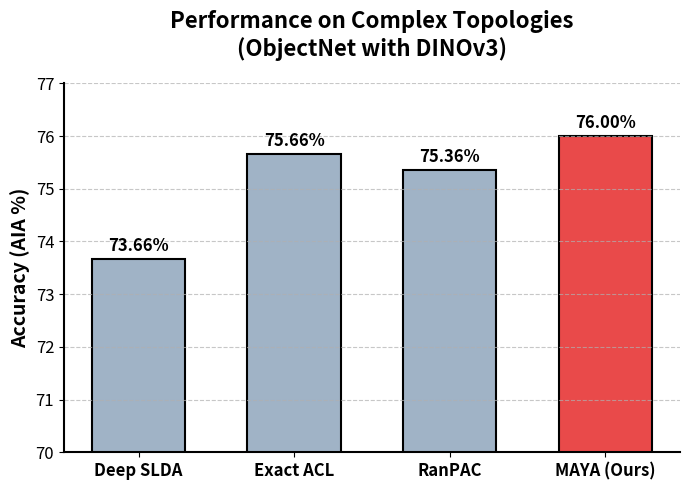
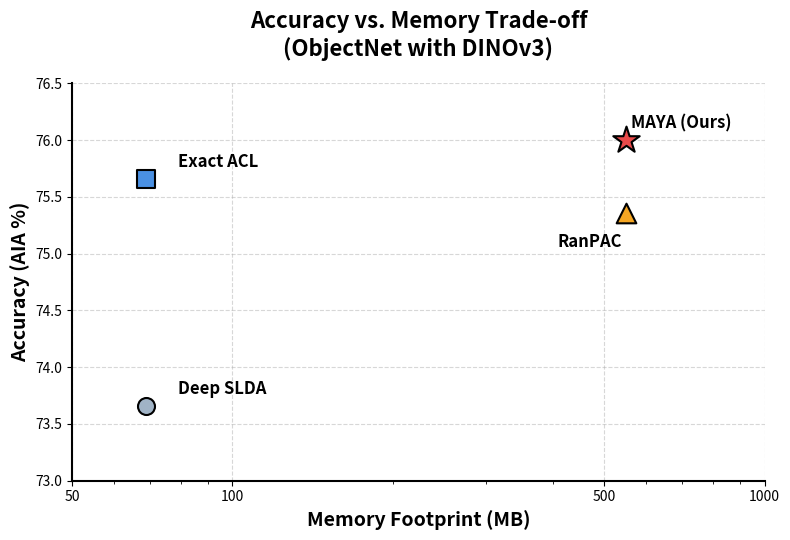

Generate these figures, in order, with matplotlib:
import matplotlib.pyplot as plt
import numpy as np

# Set standard academic style
plt.rcParams['svg.fonttype'] = 'none'
plt.rcParams['font.family'] = 'sans-serif'
plt.rcParams['axes.linewidth'] = 1.5

def plot_objectnet_bar():
    # Data for ObjectNet + DINOv3
    methods = ['Deep SLDA', 'Exact ACL', 'RanPAC', 'MAYA (Ours)']
    accuracies = [73.66, 75.66, 75.36, 76.00]
    
    # Colors: Baselines in gray/blue, MAYA highlighted
    colors = ['#A0B3C6', '#A0B3C6', '#A0B3C6', '#E94A4A']
    
    fig, ax = plt.subplots(figsize=(7, 5))
    
    bars = ax.bar(methods, accuracies, color=colors, edgecolor='black', linewidth=1.5, width=0.6)
    
    # Zoom in on the relevant accuracy range to show the difference clearly
    ax.set_ylim(70, 77)
    
    # Add text labels on top of bars
    for bar in bars:
        height = bar.get_height()
        ax.annotate(f'{height:.2f}%',
                    xy=(bar.get_x() + bar.get_width() / 2, height),
                    xytext=(0, 3),  # 3 points vertical offset
                    textcoords="offset points",
                    ha='center', va='bottom', fontweight='bold', fontsize=12)
                    
    ax.set_ylabel('Accuracy (AIA %)', fontsize=14, fontweight='bold')
    ax.set_title('Performance on Complex Topologies\n(ObjectNet with DINOv3)', fontsize=16, pad=20, fontweight='bold')
    
    # Clean up spines
    ax.spines['top'].set_visible(False)
    ax.spines['right'].set_visible(False)
    
    plt.xticks(fontsize=12, fontweight='bold')
    plt.yticks(fontsize=12)
    plt.grid(axis='y', linestyle='--', alpha=0.7)
    
    plt.tight_layout()
    plt.savefig('objectnet_accuracy_bar.svg', transparent=True, bbox_inches='tight')
    plt.close()

def plot_memory_accuracy_tradeoff():
    # Data for ObjectNet + DINOv3
    methods = ['Deep SLDA', 'Exact ACL', 'RanPAC', 'MAYA (Ours)']
    accuracies = [73.66, 75.66, 75.36, 76.00]
    memory_mb = [68.89, 68.89, 549.65, 550.00]
    
    colors = ['#A0B3C6', '#4A90E2', '#F5A623', '#E94A4A']
    markers = ['o', 's', '^', '*']
    sizes = [150, 150, 200, 400]
    
    fig, ax = plt.subplots(figsize=(8, 5.5))
    
    for i in range(len(methods)):
        ax.scatter(memory_mb[i], accuracies[i], color=colors[i], marker=markers[i], 
                   s=sizes[i], edgecolor='black', linewidth=1.5, label=methods[i], zorder=5)
                   
    # Add annotations next to the points
    for i in range(len(methods)):
        offset_x = 10 if i != 2 else -10
        offset_y = 0.1 if i != 2 else -0.3
        ha = 'left' if i != 2 else 'right'
        ax.annotate(methods[i], (memory_mb[i] + offset_x, accuracies[i] + offset_y), 
                    fontsize=12, fontweight='bold', ha=ha)
                    
    ax.set_xlabel('Memory Footprint (MB)', fontsize=14, fontweight='bold')
    ax.set_ylabel('Accuracy (AIA %)', fontsize=14, fontweight='bold')
    ax.set_title('Accuracy vs. Memory Trade-off\n(ObjectNet with DINOv3)', fontsize=16, pad=20, fontweight='bold')
    
    # Use log scale for memory if the gap is huge, or just linear since they are clustered in two groups
    ax.set_xscale('log')
    from matplotlib.ticker import ScalarFormatter
    ax.xaxis.set_major_formatter(ScalarFormatter())
    ax.set_xticks([50, 100, 500, 1000])
    
    ax.set_ylim(73, 76.5)
    
    ax.grid(True, linestyle='--', alpha=0.5, zorder=0)
    
    # Clean spines
    ax.spines['top'].set_visible(False)
    ax.spines['right'].set_visible(False)
    
    plt.tight_layout()
    plt.savefig('memory_tradeoff_scatter.svg', transparent=True, bbox_inches='tight')
    plt.close()

if __name__ == "__main__":
    print("Generating results plots...")
    plot_objectnet_bar()
    plot_memory_accuracy_tradeoff()
    print("Done! SVGs saved.")
